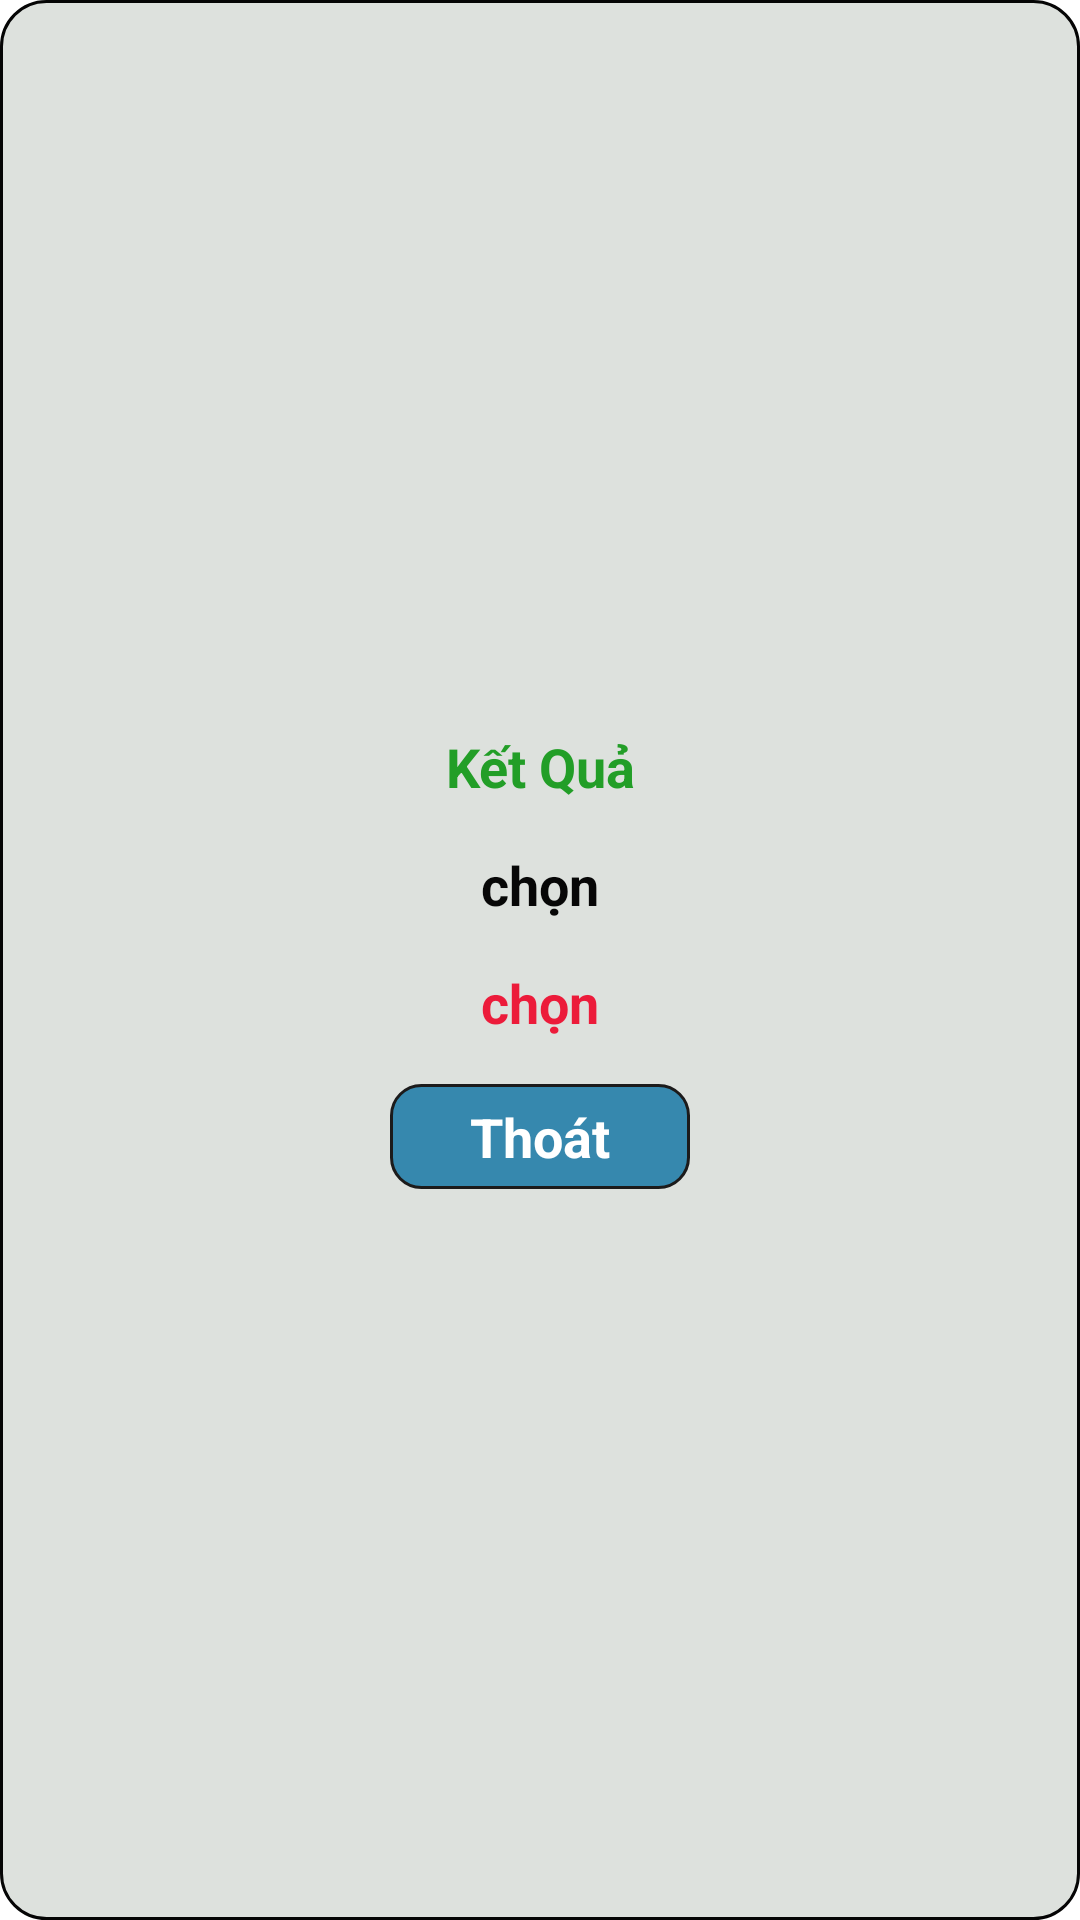

Layout XML and referenced resources for this Android screen:
<!-- AndroidManifest.xml: application theme Theme.GhiSoLoDe -->
<!-- res/layout/dilog_app.xml -->
<?xml version="1.0" encoding="utf-8"?>
<androidx.constraintlayout.widget.ConstraintLayout xmlns:android="http://schemas.android.com/apk/res/android"
    android:layout_width="340dp"
    android:layout_height="wrap_content"
    android:background="@drawable/frame_dilog"
    android:layout_margin="15dp">
    <LinearLayout
        android:layout_width="match_parent"
        android:layout_height="match_parent"
        android:gravity="center"
        android:orientation="vertical">
        <TextView
            android:layout_marginTop="15dp"
            android:layout_width="match_parent"
            android:layout_height="wrap_content"
            android:text="Kết Quả"
            android:layout_gravity="center"
            android:gravity="center"
            android:textColor="#229E27"
            android:textSize="18sp"
            android:textStyle="bold"
            android:id="@+id/suiKQ"/>
        <TextView
            android:layout_width="match_parent"
            android:layout_height="wrap_content"
            android:text="chọn"
            android:layout_gravity="center"
            android:gravity="center"
            android:textColor="#070707"
            android:textSize="18sp"
            android:textStyle="bold"
            android:layout_marginTop="15dp"
            android:id="@+id/suiAllSoChon"/>
        <TextView
            android:layout_width="match_parent"
            android:layout_height="wrap_content"
            android:text="chọn"
            android:layout_gravity="center"
            android:gravity="center"
            android:textColor="#EC1B3A"
            android:textSize="18sp"
            android:textStyle="bold"
            android:layout_marginTop="15dp"

            android:id="@+id/suiSoTrung"/>
        <TextView
            android:layout_width="100dp"
            android:layout_height="35dp"
            android:text="Thoát"
            android:layout_gravity="center"
            android:gravity="center"
            android:textColor="#FFFFFF"
            android:textSize="18sp"
            android:textStyle="bold"
            android:background="@drawable/nut"
            android:layout_marginTop="15dp"
            android:layout_marginBottom="15dp"
            android:id="@+id/out"/>

    </LinearLayout>

</androidx.constraintlayout.widget.ConstraintLayout>
<!-- resources referenced by this layout -->
<resources>
  <!-- drawable frame_dilog (drawable) -->
  <?xml version="1.0" encoding="utf-8"?>
  <shape xmlns:android="http://schemas.android.com/apk/res/android"
      android:shape="rectangle">
      <solid android:color="#DDE1DD"/>
      <corners android:radius="15dp"/>
      <stroke android:color="#050505"
          android:width="1dp"/>
  </shape>
  <!-- drawable nut (drawable) -->
  <?xml version="1.0" encoding="utf-8"?>
  <shape xmlns:android="http://schemas.android.com/apk/res/android"
      android:shape="rectangle">
      <solid android:color="#3688AE"/>
      <stroke android:color="#1C1B1B"
          android:width="1dp"/>
      <corners android:radius="10sp"/>
  
  </shape>
  <style name="Theme.GhiSoLoDe" parent="Theme.MaterialComponents.DayNight.NoActionBar">
          
          <item name="colorPrimary">@color/purple_500</item>
          <item name="colorPrimaryVariant">@color/purple_700</item>
          <item name="colorOnPrimary">@color/white</item>
          
          <item name="colorSecondary">@color/teal_200</item>
          <item name="colorSecondaryVariant">@color/teal_700</item>
          <item name="colorOnSecondary">@color/black</item>
          
          <item name="android:statusBarColor">?attr/colorPrimaryVariant</item>
          
      </style>
  <color name="purple_500">#3D8BCA</color>
  <color name="purple_700">#FF3700B3</color>
  <color name="white">#FFFFFFFF</color>
  <color name="teal_200">#FF03DAC5</color>
  <color name="teal_700">#FF018786</color>
  <color name="black">#FF000000</color>
</resources>
